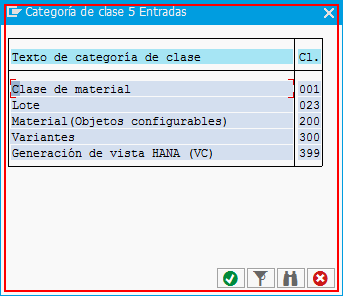
Workflow: SAP_MM02_CambiarGrasa

Step 1: find the dialog in window 'Categor?a de clase*' (saplogon.exe)

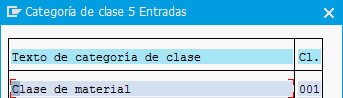
Step 2 [then]: Attach Window 'Categoría' on the dialog in window 'Categor?a de clase*' (saplogon.exe)

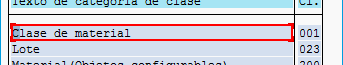
Step 3 [then]: click

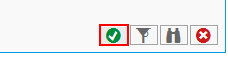
Step 4: click on 'Flechita verde'

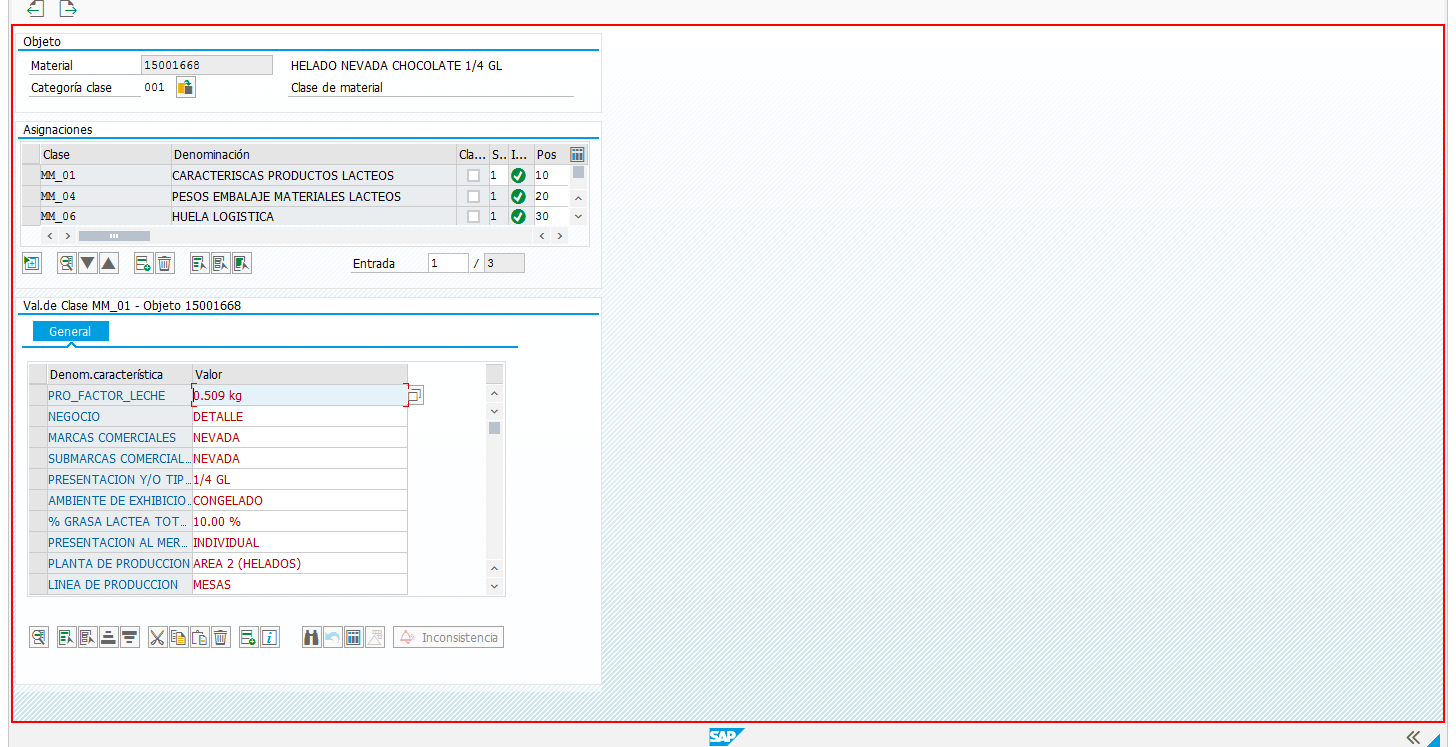
Step 5: find 'usr' in window 'Clasificaci?n' (saplogon.exe)

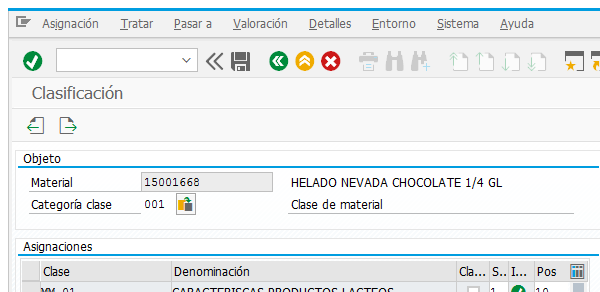
Step 6 [then]: Attach Window 'Clasifacion' on the element in window 'Clasifica*' (saplogon.exe)

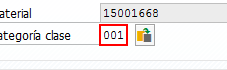
Step 7 [then]: get-text from 'Categoría'

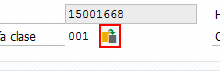
Step 8 [else]: click on 'Cambiar'

Step 9: Attach Window 'Categoría' on the dialog in window 'Categor?a de clase*' (saplogon.exe) (same screen as step 2)

Step 10 [else]: click (same screen as step 3)

Step 11: click on 'Flechita verde' (same screen as step 4)

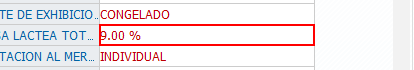
Step 12 [then]: type "[in_Grasa+ "[k(tab)]"]" into 'Valor grasa'

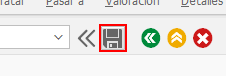
Step 13: click on 'Button  Grabar (Ctrl+S)'

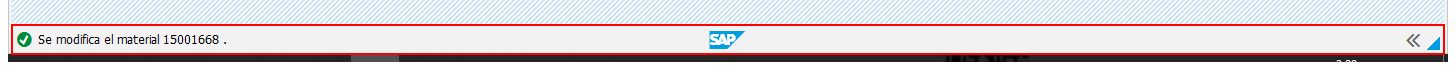
Step 14: Read Statusbar 'Statusbar Se' on 'sbar' (saplogon.exe)